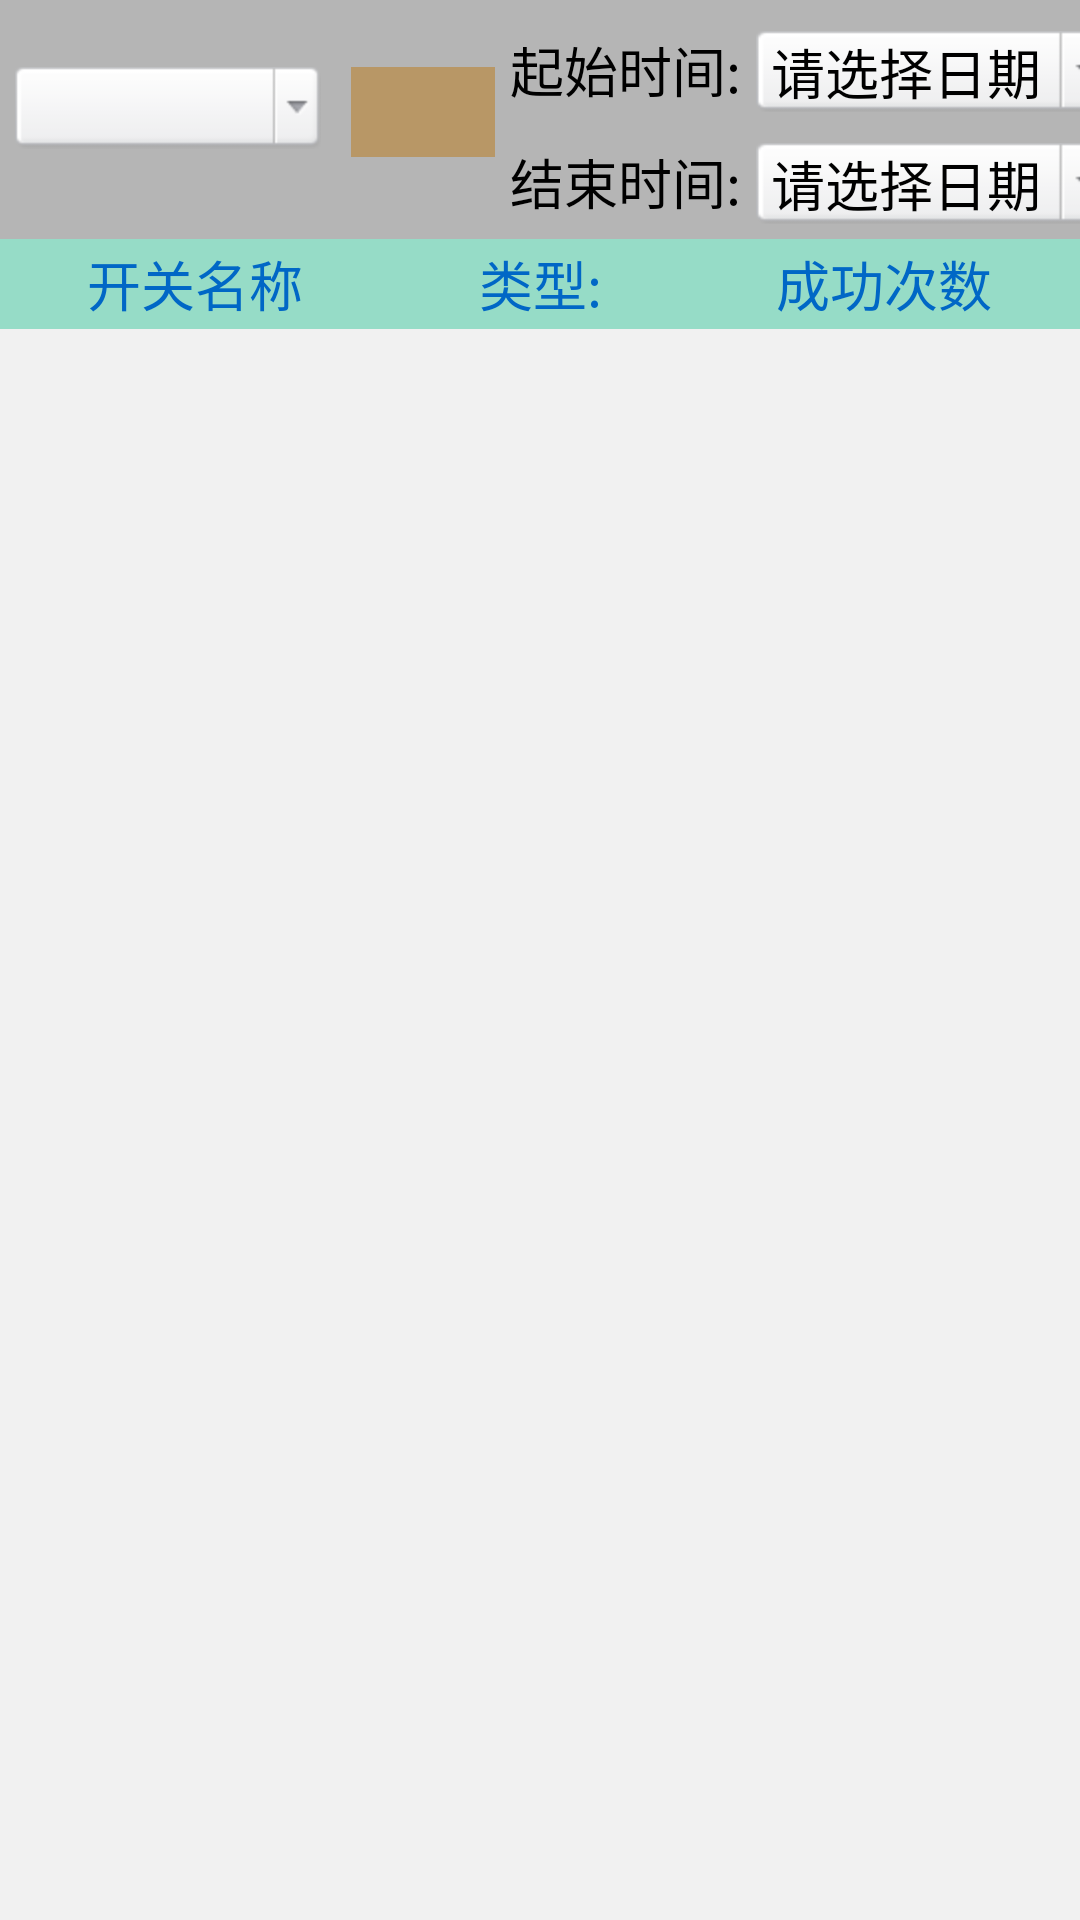

Android layout source for this screen:
<!-- AndroidManifest.xml: application theme AppBaseTheme -->
<!-- res/layout/statistics_gate_main_layout.xml -->
<?xml version="1.0" encoding="utf-8"?>
<LinearLayout xmlns:android="http://schemas.android.com/apk/res/android"
    android:layout_width="match_parent"
    android:layout_height="match_parent"
    android:background="@color/list_divider"
    android:orientation="vertical" >

    <HorizontalScrollView
        android:layout_width="match_parent"
        android:layout_height="wrap_content"
        android:scrollbars="none" >

        <LinearLayout
            android:layout_width="wrap_content"
            android:layout_height="wrap_content"
            android:background="@color/list_divider"
            android:orientation="horizontal" >

            <RelativeLayout
                android:layout_width="match_parent"
                android:layout_height="wrap_content"
                android:layout_gravity="center" >

                <Spinner
                    android:id="@+id/statistics_gate_sel_devices_spinner"
                    android:layout_width="wrap_content"
                    android:layout_height="wrap_content"
                    android:layout_marginLeft="5dp"
                    android:background="@drawable/spinner_bg_click"
                    android:gravity="center" />

                <EditText
                    android:id="@+id/statistics_gate_devices_edit"
                    android:layout_width="wrap_content"
                    android:layout_height="30dp"
                    android:layout_centerVertical="true"
                    android:layout_marginLeft="10dp"
                    android:layout_toRightOf="@id/statistics_gate_sel_devices_spinner"
                    android:background="@color/gold"
                    android:editable="false"
                    android:ems="8"
                    android:gravity="center" >
                </EditText>
            </RelativeLayout>

            <LinearLayout
                android:layout_width="match_parent"
                android:layout_height="wrap_content"
                android:layout_marginLeft="5dp"
                android:orientation="vertical" >

                <LinearLayout
                    android:layout_width="match_parent"
                    android:layout_height="wrap_content"
                    android:orientation="horizontal" >

                    <TextView
                        android:layout_width="wrap_content"
                        android:layout_height="wrap_content"
                        android:layout_marginTop="10dp"
                        android:text="@string/str_history_event_start_time"
                        android:textColor="@color/black"
                        android:textSize="18sp" />

                    <TextView
                        android:id="@+id/statistics_gate_start_time_date_edit"
                        android:layout_width="wrap_content"
                        android:layout_height="wrap_content"
                        android:layout_marginLeft="5dp"
                        android:layout_marginTop="10dp"
                        android:background="@drawable/spinner_bg_click"
                        android:gravity="center"
                        android:hint="@string/str_select_date_hint"
                        android:paddingLeft="5dp"
                        android:paddingRight="25dp"
                        android:singleLine="true"
                        android:textColor="@color/black"
                        android:textSize="18sp" />
                </LinearLayout>

                <LinearLayout
                    android:layout_width="match_parent"
                    android:layout_height="wrap_content"
                    android:orientation="horizontal" >

                    <TextView
                        android:layout_width="wrap_content"
                        android:layout_height="wrap_content"
                        android:layout_marginTop="10dp"
                        android:text="@string/str_history_event_end_time"
                        android:textColor="@color/black"
                        android:textSize="18sp" />

                    <TextView
                        android:id="@+id/statistics_gate_end_time_date_edit"
                        android:layout_width="wrap_content"
                        android:layout_height="wrap_content"
                        android:layout_marginLeft="5dp"
                        android:layout_marginTop="10dp"
                        android:background="@drawable/spinner_bg_click"
                        android:gravity="center"
                        android:hint="@string/str_select_date_hint"
                        android:paddingLeft="5dp"
                        android:paddingRight="25dp"
                        android:singleLine="true"
                        android:textColor="@color/black"
                        android:textSize="18sp" />
                </LinearLayout>
            </LinearLayout>

            <TextView
                android:layout_width="wrap_content"
                android:layout_height="wrap_content"
                android:layout_gravity="center_vertical"
                android:layout_marginLeft="10dp"
                android:text="@string/str_statistics_gate_type_text"
                android:textColor="@color/black"
                android:textSize="18sp" />

            <Spinner
                android:id="@+id/statistics_gate_type_spinner"
                android:layout_width="wrap_content"
                android:layout_height="wrap_content"
                android:layout_gravity="center_vertical"
                android:layout_marginLeft="10dp"
                android:background="@drawable/spinner_bg_click"
                android:gravity="center" />

            <Button
                android:id="@+id/statistics_gate_query_btn"
                android:layout_width="wrap_content"
                android:layout_height="32dp"
                android:layout_gravity="center_vertical"
                android:layout_marginLeft="10dp"
                android:layout_marginRight="10dp"
                android:layout_weight="1"
                android:background="@drawable/query_btn_click"
                android:paddingLeft="5dp"
                android:paddingRight="5dp"
                android:text="@string/str_alarm_info_query_btn" />
        </LinearLayout>
    </HorizontalScrollView>

    <LinearLayout
        android:layout_width="match_parent"
        android:layout_height="30dp"
        android:layout_marginTop="5dp"
        android:background="#96DCC7"
        android:gravity="center"
        android:orientation="horizontal" >

        <TextView
            android:layout_width="wrap_content"
            android:layout_height="wrap_content"
            android:layout_weight="1"
            android:gravity="center"
            android:text="开关名称"
            android:textColor="@color/blue_bg"
            android:textSize="18sp" />

        <TextView
            android:layout_width="wrap_content"
            android:layout_height="wrap_content"
            android:layout_weight="1"
            android:gravity="center"
            android:text="@string/str_statistics_gate_type_text"
            android:textColor="@color/blue_bg"
            android:textSize="18sp" />

        <TextView
            android:layout_width="wrap_content"
            android:layout_height="wrap_content"
            android:layout_weight="1"
            android:gravity="center"
            android:text="次数"
            android:visibility="gone"
            android:textColor="@color/blue_bg"
            android:textSize="18sp" />
        <TextView
            android:layout_width="wrap_content"
            android:layout_height="wrap_content"
            android:layout_weight="1"
            android:gravity="center"
            android:text="成功次数"
            android:textColor="@color/blue_bg"
            android:textSize="18sp" />

        <TextView
            android:layout_width="wrap_content"
            android:layout_height="wrap_content"
            android:layout_weight="1"
            android:gravity="center"
            android:text="成功率"
            android:visibility="gone"
            android:textColor="@color/blue_bg"
            android:textSize="18sp" />
    </LinearLayout>

    <HorizontalScrollView
        android:background="#f1f1f1"
        android:layout_width="match_parent"
        android:layout_height="match_parent" >

        <RelativeLayout
            android:layout_width="wrap_content"
            android:layout_height="wrap_content"
            android:gravity="center_vertical" >

            <ListView
                android:id="@+id/statistics_gate_listview"
                android:layout_width="wrap_content"
                android:layout_height="wrap_content"
                android:layout_centerInParent="true"
                android:background="#f1f1f1"
                android:cacheColorHint="#00000000" >
            </ListView>
        </RelativeLayout>
    </HorizontalScrollView>

</LinearLayout>
<!-- resources referenced by this layout -->
<resources>
  <color name="black">#ff000000</color>
  <color name="blue_bg">#0067c6</color>
  <color name="gold">#b89766</color>
  <color name="list_divider">#ffb5b5b5</color>
  <!-- drawable query_btn_click (drawable) -->
  <selector xmlns:android="http://schemas.android.com/apk/res/android">
  	<item android:state_pressed="true" android:drawable="@drawable/query_btn_pressed" />
  	<item android:drawable="@drawable/query_btn_normal" />
  </selector>
  <!-- drawable spinner_bg_click (drawable) -->
  <selector xmlns:android="http://schemas.android.com/apk/res/android">
  	<item android:state_pressed="true" android:drawable="@drawable/spinner_bg_pressed" />
  	<item android:drawable="@drawable/spinner_bg_normal" />
  </selector>
  <string name="str_alarm_info_query_btn">查询</string>
  <string name="str_history_event_end_time">结束时间:</string>
  <string name="str_history_event_start_time">起始时间:</string>
  <string name="str_select_date_hint">请选择日期</string>
  <string name="str_statistics_gate_type_text">类型:</string>
  <!-- drawable query_btn_pressed: png bitmap (drawable-hdpi, 1395 bytes) -->
  <!-- drawable query_btn_normal: png bitmap (drawable-hdpi, 2225 bytes) -->
  <!-- drawable spinner_bg_pressed: png bitmap (drawable-hdpi, 1299 bytes) -->
  <!-- drawable spinner_bg_normal: png bitmap (drawable-hdpi, 1825 bytes) -->
</resources>
